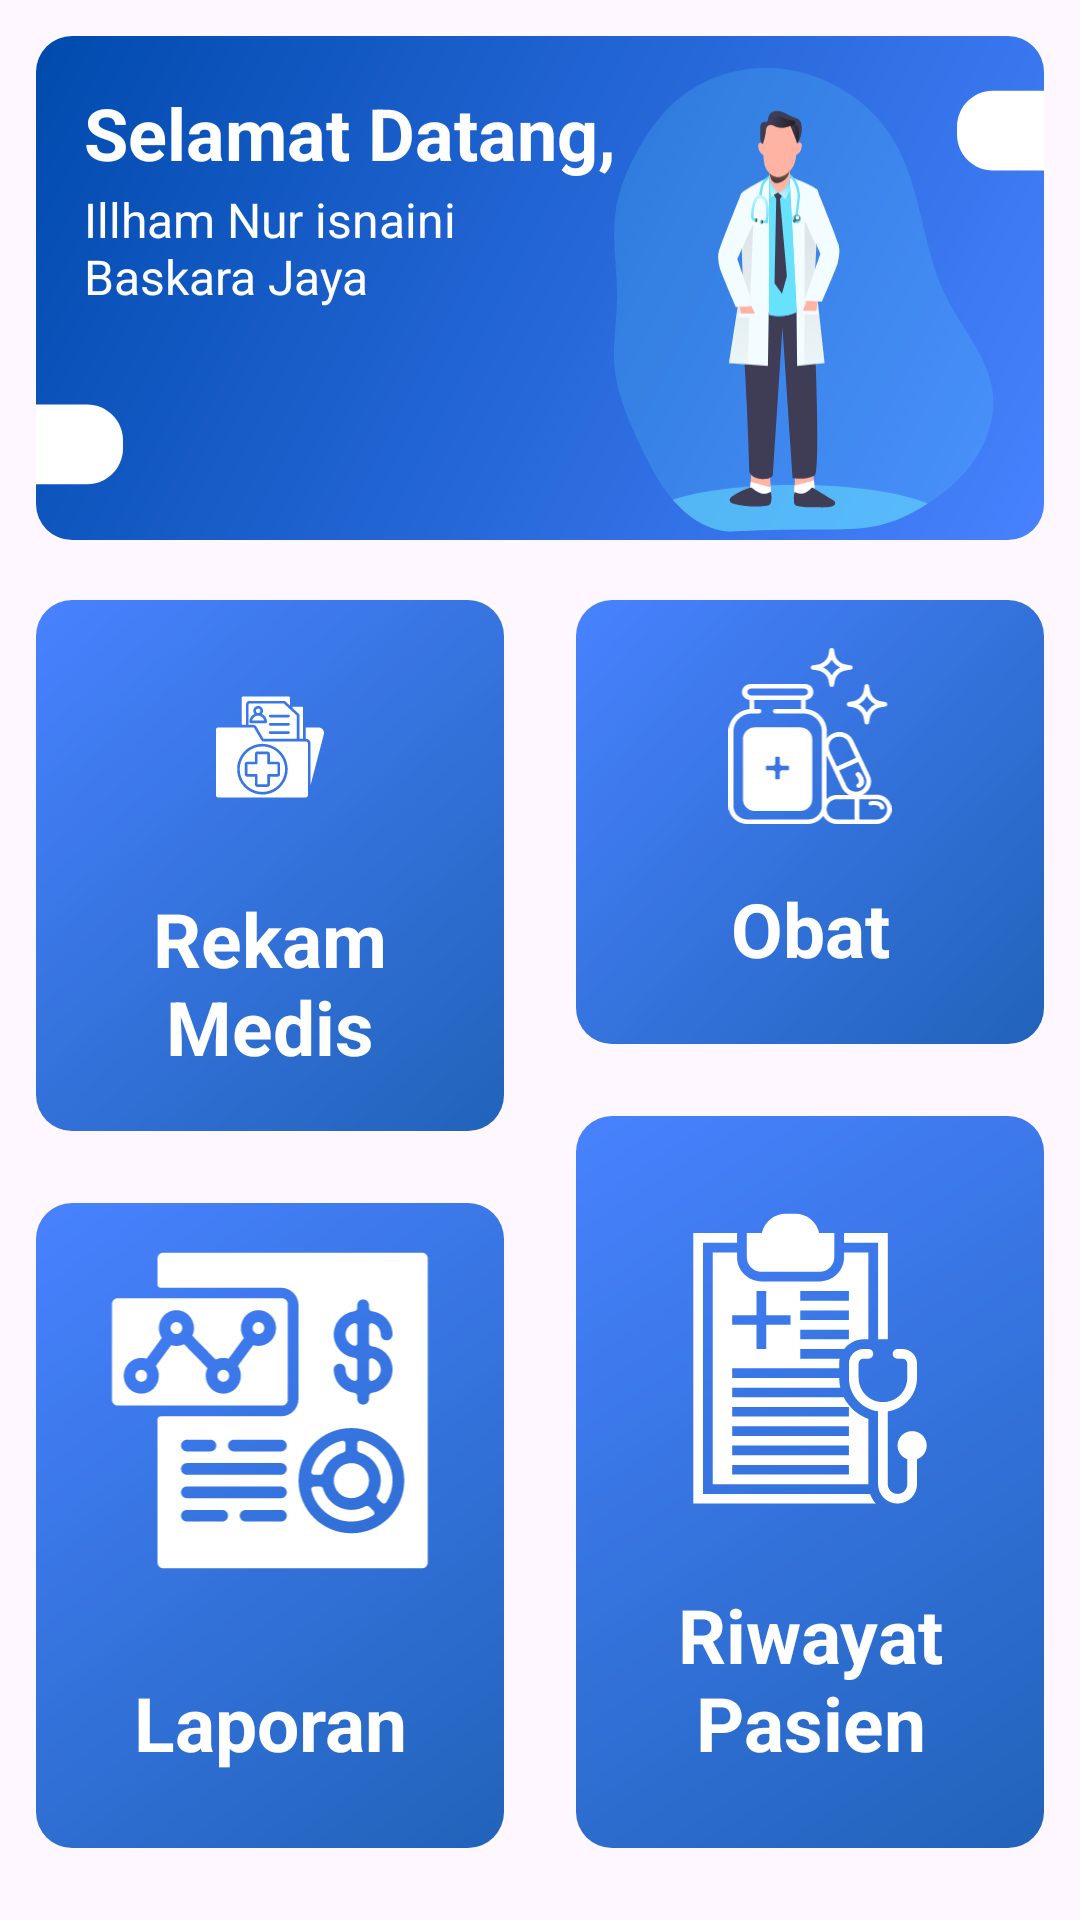

Reconstruct the res/layout file that produces this screen, plus the resources it refers to.
<!-- AndroidManifest.xml: application theme Theme.SikamdisApp -->
<!-- res/layout/fragment_dashboard.xml -->
<?xml version="1.0" encoding="utf-8"?>
<androidx.constraintlayout.widget.ConstraintLayout xmlns:android="http://schemas.android.com/apk/res/android"
    xmlns:app="http://schemas.android.com/apk/res-auto"
    xmlns:tools="http://schemas.android.com/tools"
    android:id="@+id/frameLayout"
    android:layout_width="match_parent"
    android:layout_height="match_parent"
    tools:context=".view.fragment.DashboardFragment">

    


    <androidx.constraintlayout.widget.Guideline
        android:id="@+id/guideline"
        android:layout_width="wrap_content"
        android:layout_height="wrap_content"
        android:orientation="vertical"
        app:layout_constraintGuide_percent="0.5" />

    <androidx.constraintlayout.widget.Guideline
        android:id="@+id/guideline2"
        android:layout_width="wrap_content"
        android:layout_height="wrap_content"
        android:orientation="horizontal"
        app:layout_constraintGuide_percent="0.3" />

    <View
        android:id="@+id/view"
        android:layout_width="0dp"
        android:layout_height="0dp"
        android:layout_margin="12dp"
        android:layout_marginBottom="16dp"
        android:background="@drawable/bg_color_card"
        app:layout_constraintBottom_toTopOf="@+id/guideline2"
        app:layout_constraintEnd_toEndOf="parent"
        app:layout_constraintHorizontal_bias="0.48"
        app:layout_constraintStart_toStartOf="parent"
        app:layout_constraintTop_toTopOf="parent"
        app:layout_constraintVertical_bias="0.0" />

    <ImageView
        android:id="@+id/imageView01"
        android:layout_width="0dp"
        android:layout_height="0dp"
        android:layout_marginStart="24dp"
        android:layout_marginTop="8dp"
        android:layout_marginEnd="16dp"
        android:src="@drawable/doctor"
        app:layout_constraintBottom_toBottomOf="@+id/view"
        app:layout_constraintEnd_toEndOf="@+id/view"
        app:layout_constraintStart_toStartOf="@+id/guideline"
        app:layout_constraintTop_toTopOf="@+id/view"
        app:layout_constraintVertical_bias="0.0" />

    <TextView
        android:id="@+id/textView01"
        android:layout_width="wrap_content"
        android:layout_height="wrap_content"
        android:layout_marginStart="16dp"
        android:layout_marginTop="16dp"
        android:text="Selamat Datang,"
        android:textColor="#FFFFFF"
        android:textSize="24sp"
        android:textStyle="bold"
        app:layout_constraintStart_toStartOf="@+id/view"
        app:layout_constraintTop_toTopOf="@+id/view" />

    <TextView
        android:id="@+id/textView02"
        android:layout_width="175dp"
        android:layout_height="wrap_content"
        android:layout_marginStart="16dp"
        android:layout_marginTop="2dp"
        android:text="Illham Nur isnaini Baskara Jaya"
        android:textColor="#FFFFFF"
        android:textSize="16sp"
        app:layout_constraintEnd_toStartOf="@+id/guideline"
        app:layout_constraintHorizontal_bias="0.0"
        app:layout_constraintStart_toStartOf="@+id/view"
        app:layout_constraintTop_toBottomOf="@+id/textView01" />


    <View
        android:id="@+id/btn_rekammed"
        android:layout_width="0dp"
        android:layout_height="0dp"
        android:layout_marginStart="12dp"
        android:layout_marginTop="8dp"
        android:layout_marginEnd="12dp"
        android:layout_marginBottom="12dp"
        android:background="@drawable/bg_color_content"
        app:layout_constraintBottom_toTopOf="@+id/guideline5"
        app:layout_constraintEnd_toStartOf="@+id/guideline"
        app:layout_constraintHorizontal_bias="0.0"
        app:layout_constraintStart_toStartOf="parent"
        app:layout_constraintTop_toTopOf="@+id/guideline2"
        app:layout_constraintVertical_bias="1.0" />

    <androidx.constraintlayout.widget.Guideline
        android:id="@+id/guideline4"
        android:layout_width="wrap_content"
        android:layout_height="wrap_content"
        android:orientation="horizontal"
        app:layout_constraintGuide_end="280dp" />

    <androidx.constraintlayout.widget.Guideline
        android:id="@+id/guideline5"
        android:layout_width="wrap_content"
        android:layout_height="wrap_content"
        android:orientation="horizontal"
        app:layout_constraintGuide_end="251dp" />

    <View
        android:id="@+id/btn_obat"
        android:layout_width="0dp"
        android:layout_height="0dp"
        android:layout_marginStart="12dp"
        android:layout_marginTop="8dp"
        android:layout_marginEnd="12dp"
        android:layout_marginBottom="12dp"
        android:background="@drawable/bg_color_content"
        app:layout_constraintBottom_toTopOf="@+id/guideline4"
        app:layout_constraintEnd_toEndOf="parent"
        app:layout_constraintHorizontal_bias="0.0"
        app:layout_constraintStart_toStartOf="@+id/guideline"
        app:layout_constraintTop_toTopOf="@+id/guideline2"
        app:layout_constraintVertical_bias="1.0" />

    <View
        android:id="@+id/btn_laporan"
        android:layout_width="0dp"
        android:layout_height="0dp"
        android:layout_marginStart="12dp"
        android:layout_marginTop="12dp"
        android:layout_marginEnd="12dp"
        android:layout_marginBottom="24dp"
        android:background="@drawable/bg_color_content"
        app:layout_constraintBottom_toBottomOf="parent"
        app:layout_constraintEnd_toStartOf="@+id/guideline"
        app:layout_constraintStart_toStartOf="parent"
        app:layout_constraintTop_toTopOf="@+id/guideline5" />

    <View
        android:id="@+id/btn_riwayat"
        android:layout_width="0dp"
        android:layout_height="0dp"
        android:layout_marginStart="12dp"
        android:layout_marginTop="12dp"
        android:layout_marginEnd="12dp"
        android:layout_marginBottom="24dp"
        android:background="@drawable/bg_color_content"
        app:layout_constraintBottom_toBottomOf="parent"
        app:layout_constraintEnd_toEndOf="parent"
        app:layout_constraintStart_toStartOf="@+id/guideline"
        app:layout_constraintTop_toTopOf="@+id/guideline4" />

    <ImageView
        android:id="@+id/imageView2"
        android:layout_width="wrap_content"
        android:layout_height="wrap_content"
        android:layout_marginBottom="18dp"
        android:src="@drawable/variasikiri"
        app:layout_constraintBottom_toBottomOf="@+id/view"
        app:layout_constraintStart_toStartOf="@+id/view" />

    <ImageView
        android:id="@+id/imageView3"
        android:layout_width="wrap_content"
        android:layout_height="wrap_content"
        android:layout_marginTop="18dp"
        android:src="@drawable/variasikanan"
        app:layout_constraintEnd_toEndOf="@+id/view"
        app:layout_constraintTop_toTopOf="@+id/view" />


    <TextView
        android:id="@+id/text1"
        android:layout_width="0dp"
        android:layout_height="wrap_content"
        android:layout_margin="0dp"
        android:gravity="center"
        android:padding="14dp"
        android:text="Rekam Medis"
        android:textColor="#FFFFFF"
        android:textSize="25sp"
        android:textStyle="bold"
        app:layout_constraintBottom_toBottomOf="@+id/btn_rekammed"
        app:layout_constraintEnd_toEndOf="@+id/btn_rekammed"
        app:layout_constraintHorizontal_bias="0.509"
        app:layout_constraintStart_toStartOf="@+id/btn_rekammed"
        app:layout_constraintTop_toTopOf="@+id/btn_rekammed"
        app:layout_constraintVertical_bias="0.952" />

    <TextView
        android:id="@+id/text2"
        android:layout_width="0dp"
        android:layout_height="wrap_content"
        android:gravity="center"
        android:padding="18dp"
        android:text="Obat"
        android:textColor="#FFFFFF"
        android:textSize="25sp"
        android:textStyle="bold"
        app:layout_constraintBottom_toBottomOf="@+id/btn_obat"
        app:layout_constraintEnd_toEndOf="@+id/btn_obat"
        app:layout_constraintHorizontal_bias="0.509"
        app:layout_constraintStart_toStartOf="@+id/btn_obat"
        app:layout_constraintTop_toTopOf="@+id/btn_obat"
        app:layout_constraintVertical_bias="0.952" />

    <TextView
        android:id="@+id/text3"
        android:layout_width="0dp"
        android:layout_height="wrap_content"
        android:gravity="center"
        android:padding="18dp"
        android:text="Laporan"
        android:textColor="#FFFFFF"
        android:textSize="25sp"
        android:textStyle="bold"
        app:layout_constraintBottom_toBottomOf="@+id/btn_laporan"
        app:layout_constraintEnd_toEndOf="@+id/btn_laporan"
        app:layout_constraintHorizontal_bias="0.509"
        app:layout_constraintStart_toStartOf="@+id/btn_laporan"
        app:layout_constraintTop_toTopOf="@+id/btn_laporan"
        app:layout_constraintVertical_bias="0.952" />

    <TextView
        android:id="@+id/text4"
        android:layout_width="0dp"
        android:layout_height="wrap_content"
        android:gravity="center"
        android:padding="18dp"
        android:text="Riwayat Pasien"
        android:textColor="#FFFFFF"
        android:textSize="25sp"
        android:textStyle="bold"
        app:layout_constraintBottom_toBottomOf="@+id/btn_riwayat"
        app:layout_constraintEnd_toEndOf="@+id/btn_riwayat"
        app:layout_constraintHorizontal_bias="0.509"
        app:layout_constraintStart_toStartOf="@+id/btn_riwayat"
        app:layout_constraintTop_toTopOf="@+id/btn_riwayat"
        app:layout_constraintVertical_bias="0.952" />

    <ImageView
        android:id="@+id/imageView8"
        android:layout_width="0dp"
        android:layout_height="0dp"
        android:layout_marginStart="16dp"
        android:layout_marginTop="16dp"
        android:layout_marginEnd="16dp"
        android:src="@drawable/ic_obat"
        app:layout_constraintBottom_toTopOf="@+id/text2"
        app:layout_constraintEnd_toEndOf="@+id/btn_obat"
        app:layout_constraintStart_toStartOf="@+id/btn_obat"
        app:layout_constraintTop_toTopOf="@+id/btn_obat" />

    <ImageView
        android:id="@+id/imageView9"
        android:layout_width="0dp"
        android:layout_height="0dp"
        android:layout_marginStart="16dp"
        android:layout_marginTop="32dp"
        android:layout_marginEnd="16dp"
        android:layout_marginBottom="16dp"
        android:src="@drawable/ic_rekmed"
        app:layout_constraintBottom_toTopOf="@+id/text1"
        app:layout_constraintEnd_toEndOf="@+id/btn_rekammed"
        app:layout_constraintStart_toStartOf="@+id/btn_rekammed"
        app:layout_constraintTop_toTopOf="@+id/btn_rekammed" />

    <ImageView
        android:id="@+id/imageView"
        android:layout_width="0dp"
        android:layout_height="0dp"
        android:layout_marginStart="16dp"
        android:layout_marginTop="16dp"
        android:layout_marginEnd="16dp"
        android:layout_marginBottom="16dp"
        android:src="@drawable/ic_laporan"
        app:layout_constraintBottom_toTopOf="@+id/text3"
        app:layout_constraintEnd_toEndOf="@+id/btn_laporan"
        app:layout_constraintStart_toStartOf="@+id/btn_laporan"
        app:layout_constraintTop_toTopOf="@+id/btn_laporan" />

    <ImageView
        android:id="@+id/imageView4"
        android:layout_width="0dp"
        android:layout_height="0dp"
        android:layout_marginStart="16dp"
        android:layout_marginTop="32dp"
        android:layout_marginEnd="16dp"
        android:layout_marginBottom="8dp"
        android:src="@drawable/ic_riwayat"
        app:layout_constraintBottom_toTopOf="@+id/text4"
        app:layout_constraintEnd_toEndOf="@+id/btn_riwayat"
        app:layout_constraintStart_toStartOf="@+id/btn_riwayat"
        app:layout_constraintTop_toTopOf="@+id/btn_riwayat" />

</androidx.constraintlayout.widget.ConstraintLayout>
<!-- resources referenced by this layout -->
<resources>
  <!-- drawable bg_color_card (drawable) -->
  <?xml version="1.0" encoding="utf-8"?>
  <shape xmlns:android="http://schemas.android.com/apk/res/android"
      android:shape="rectangle">
      <gradient
          android:startColor="#4882FF"
          android:endColor="#004AAD"
          android:angle="135" />
      <corners android:radius="12dp"/>
  </shape>
  <!-- drawable bg_color_content (drawable) -->
  <?xml version="1.0" encoding="utf-8"?>
  <shape xmlns:android="http://schemas.android.com/apk/res/android"
      android:shape="rectangle">
      <gradient
          android:startColor="#2163BA"
          android:endColor="#4882FF"
          android:angle="135" />
      <corners android:radius="12dp"/>
  </shape>
  <!-- drawable doctor: vector/xml drawable (drawable, 18318 chars, omitted) -->
  <!-- drawable ic_laporan: vector/xml drawable (drawable, 5915 chars, omitted) -->
  <!-- drawable ic_obat: vector/xml drawable (drawable, 4930 chars, omitted) -->
  <!-- drawable ic_rekmed: vector/xml drawable (drawable, 6404 chars, omitted) -->
  <!-- drawable ic_riwayat: vector/xml drawable (drawable, 3288 chars, omitted) -->
  <!-- drawable variasikanan (drawable) -->
  <vector xmlns:android="http://schemas.android.com/apk/res/android"
      android:width="29dp"
      android:height="27dp"
      android:viewportWidth="29"
      android:viewportHeight="27">
    <path
        android:pathData="M29,26.858L12,26.858C5.373,26.858 0,21.486 0,14.858L0,12.27C0,5.643 5.373,0.27 12,0.27L29,0.27L29,26.858Z"
        android:fillColor="#ffffff"/>
  </vector>
  <!-- drawable variasikiri (drawable) -->
  <vector xmlns:android="http://schemas.android.com/apk/res/android"
      android:width="29dp"
      android:height="28dp"
      android:viewportWidth="29"
      android:viewportHeight="28">
    <path
        android:pathData="M0,0.86H17C23.627,0.86 29,6.232 29,12.86V15.448C29,22.075 23.627,27.448 17,27.448H0V0.86Z"
        android:fillColor="#ffffff"/>
  </vector>
  <style name="Theme.SikamdisApp" parent="Base.Theme.SikamdisApp" />
  <style name="Base.Theme.SikamdisApp" parent="Theme.Material3.DayNight.NoActionBar">
          
          
          <item name="android:forceDarkAllowed">false</item>
      </style>
</resources>
